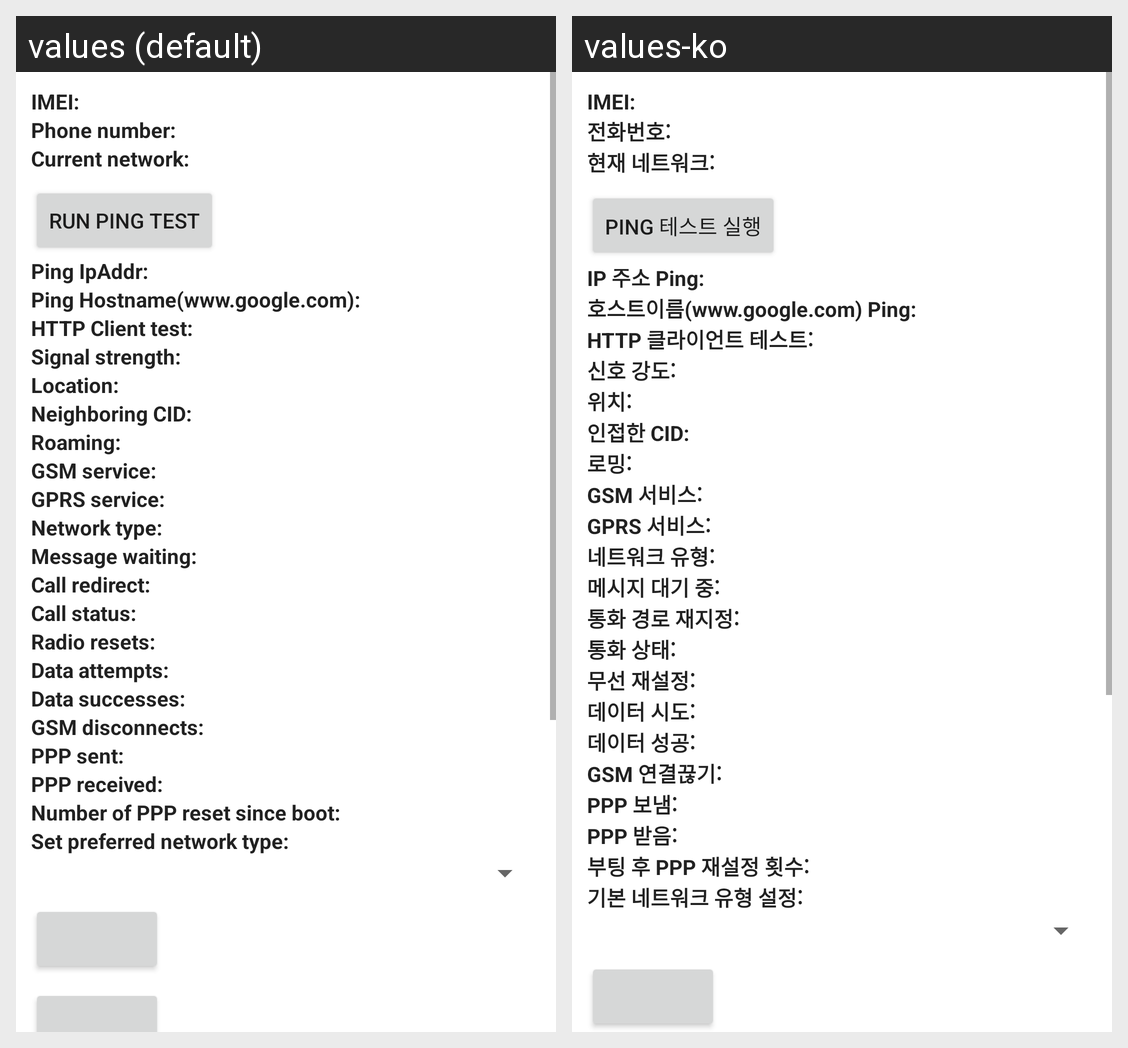

Here is an Android app screen in its default locale and in the app's own translations. Write out the translated-string differences for the strings that appear on this screen.
Android screen res/layout/radio_info.xml rendered under 2 locales, left to right: values (default), values-ko. Device: Nexus 5 (rendered at 1080×1920; each locale shown at half size, 540×960, under a caption strip naming it); theme Theme.MaterialComponents.DayNight.NoActionBar.
Strings drawn on this screen, with the default value and each locale's value (text and hints the layout hard-codes, and strings that could not be matched under every locale, appear in the picture but are not listed):

radio_info_imei_label
  values: IMEI:
  values-ko: IMEI:

radio_info_phone_number_label
  values: Phone number:
  values-ko: 전화번호:

radio_info_current_network_label
  values: Current network:
  values-ko: 현재 네트워크:

ping_test_label
  values: Run ping test
  values-ko: Ping 테스트 실행

radio_info_ping_ipaddr
  values: Ping IpAddr:
  values-ko: IP 주소 Ping:

radio_info_ping_hostname
  values: Ping Hostname(www.google.com):
  values-ko: 호스트이름(www.google.com) Ping:

radio_info_http_client_test
  values: HTTP Client test:
  values-ko: HTTP 클라이언트 테스트:

radio_info_signal_strength_label
  values: Signal strength:
  values-ko: 신호 강도:

radio_info_signal_location_label
  values: Location:
  values-ko: 위치:

radio_info_neighboring_location_label
  values: Neighboring CID:
  values-ko: 인접한 CID:

radio_info_roaming_label
  values: Roaming:
  values-ko: 로밍:

radio_info_gsm_service_label
  values: GSM service:
  values-ko: GSM 서비스:

radio_info_gprs_service_label
  values: GPRS service:
  values-ko: GPRS 서비스:

radio_info_network_type_label
  values: Network type:
  values-ko: 네트워크 유형:

radio_info_message_waiting_label
  values: Message waiting:
  values-ko: 메시지 대기 중:

radio_info_call_redirect_label
  values: Call redirect:
  values-ko: 통화 경로 재지정:

radio_info_call_status_label
  values: Call status:
  values-ko: 통화 상태:

radio_info_radio_resets_label
  values: Radio resets:
  values-ko: 무선 재설정:

radio_info_data_attempts_label
  values: Data attempts:
  values-ko: 데이터 시도:

radio_info_data_successes_label
  values: Data successes:
  values-ko: 데이터 성공:

radio_info_gsm_disconnects_label
  values: GSM disconnects:
  values-ko: GSM 연결끊기:

radio_info_ppp_sent_label
  values: PPP sent:
  values-ko: PPP 보냄:

radio_info_ppp_received_label
  values: PPP received:
  values-ko: PPP 받음:

radio_info_ppp_resets_label
  values: Number of PPP reset since boot:
  values-ko: 부팅 후 PPP 재설정 횟수:

radio_info_set_perferred_label
  values: Set preferred network type:
  values-ko: 기본 네트워크 유형 설정:
